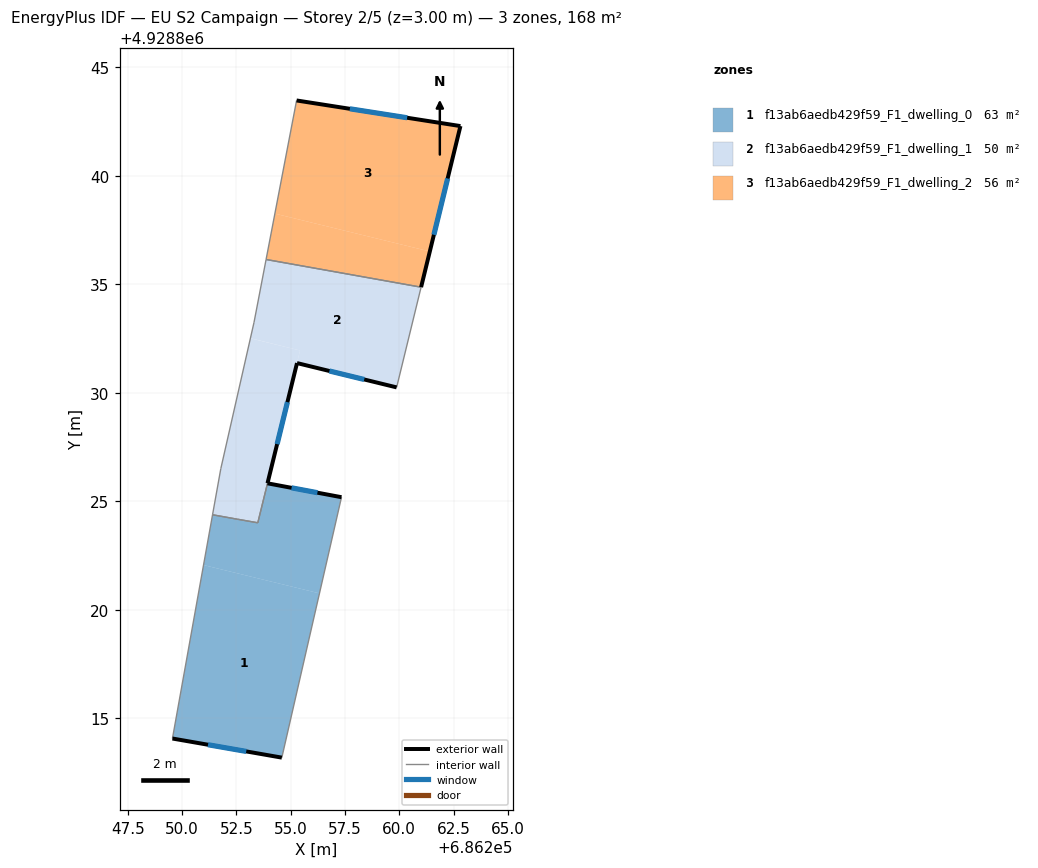
=== STOREY PLAN SPEC (per zone: floor XY polygon, exterior-wall plan segments, windows/doors) ===
zone 1: f13ab6aedb429f59_F1_dwelling_0  (62.6 m²)
  floor: (686254.59, 4928813.19) (686256.32, 4928820.76) (686250.98, 4928822.06) (686249.55, 4928814.07)
  floor: (686256.32, 4928820.76) (686257.34, 4928825.19) (686253.93, 4928825.83) (686253.48, 4928824.01) (686252.61, 4928824.16) (686252.53, 4928824.18) (686251.40, 4928824.38) (686250.98, 4928822.06)
  exterior wall: (686253.93, 4928825.83) – (686257.34, 4928825.19)  [3.5 m]
    window: (686255.04, 4928825.62) – (686256.23, 4928825.40)  [1.3 m²]
  exterior wall: (686254.59, 4928813.19) – (686249.55, 4928814.07)  [5.1 m]
    window: (686252.95, 4928813.48) – (686251.19, 4928813.78)  [1.9 m²]
  interior walls: 6
zone 2: f13ab6aedb429f59_F1_dwelling_1  (49.7 m²)
  floor: (686259.88, 4928830.25) (686261.01, 4928834.87) (686253.86, 4928836.14) (686253.31, 4928833.25) (686253.14, 4928832.51) (686255.43, 4928831.95) (686255.29, 4928831.37)
  floor: (686253.48, 4928824.01) (686255.29, 4928831.36) (686255.43, 4928831.95) (686253.14, 4928832.51) (686251.78, 4928826.51) (686251.40, 4928824.38) (686252.53, 4928824.18) (686252.61, 4928824.16)
  exterior wall: (686259.88, 4928830.25) – (686255.29, 4928831.37)  [4.7 m]
    window: (686258.39, 4928830.61) – (686256.78, 4928831.00)  [1.7 m²]
  exterior wall: (686255.29, 4928831.37) – (686253.93, 4928825.83)  [5.7 m]
    window: (686254.85, 4928829.57) – (686254.37, 4928827.63)  [2.1 m²]
  interior walls: 9
zone 3: f13ab6aedb429f59_F1_dwelling_2  (56.2 m²)
  floor: (686261.41, 4928836.51) (686262.82, 4928842.29) (686255.27, 4928843.47) (686254.27, 4928838.26)
  floor: (686261.01, 4928834.87) (686261.41, 4928836.51) (686254.27, 4928838.26) (686253.86, 4928836.14)
  exterior wall: (686255.27, 4928843.47) – (686262.82, 4928842.29)  [7.6 m]
    window: (686257.72, 4928843.09) – (686260.36, 4928842.67)  [2.8 m²]
  exterior wall: (686262.82, 4928842.29) – (686261.01, 4928834.87)  [7.6 m]
    window: (686262.23, 4928839.87) – (686261.60, 4928837.28)  [2.8 m²]
  interior walls: 2

=== DERIVED (storey summary) ===
Building: EU S2 Campaign
Storey: 2 of 5  (floor level z = 3.00 m)
Storey gross floor area: 168.4 m²
Zones on this storey: 3
  - f13ab6aedb429f59_F1_dwelling_0: floor 62.6 m²; exterior wall 8.6 m (25.8 m²); 2 window(s) 3.1 m²; WWR 12.2%
  - f13ab6aedb429f59_F1_dwelling_1: floor 49.7 m²; exterior wall 10.4 m (31.3 m²); 2 window(s) 3.8 m²; WWR 12.2%
  - f13ab6aedb429f59_F1_dwelling_2: floor 56.2 m²; exterior wall 15.3 m (45.8 m²); 2 window(s) 5.6 m²; WWR 12.2%
Zone adjacency (shared interzone walls):
  - f13ab6aedb429f59_F1_dwelling_0 ↔ f13ab6aedb429f59_F1_dwelling_1
  - f13ab6aedb429f59_F1_dwelling_1 ↔ f13ab6aedb429f59_F1_dwelling_2